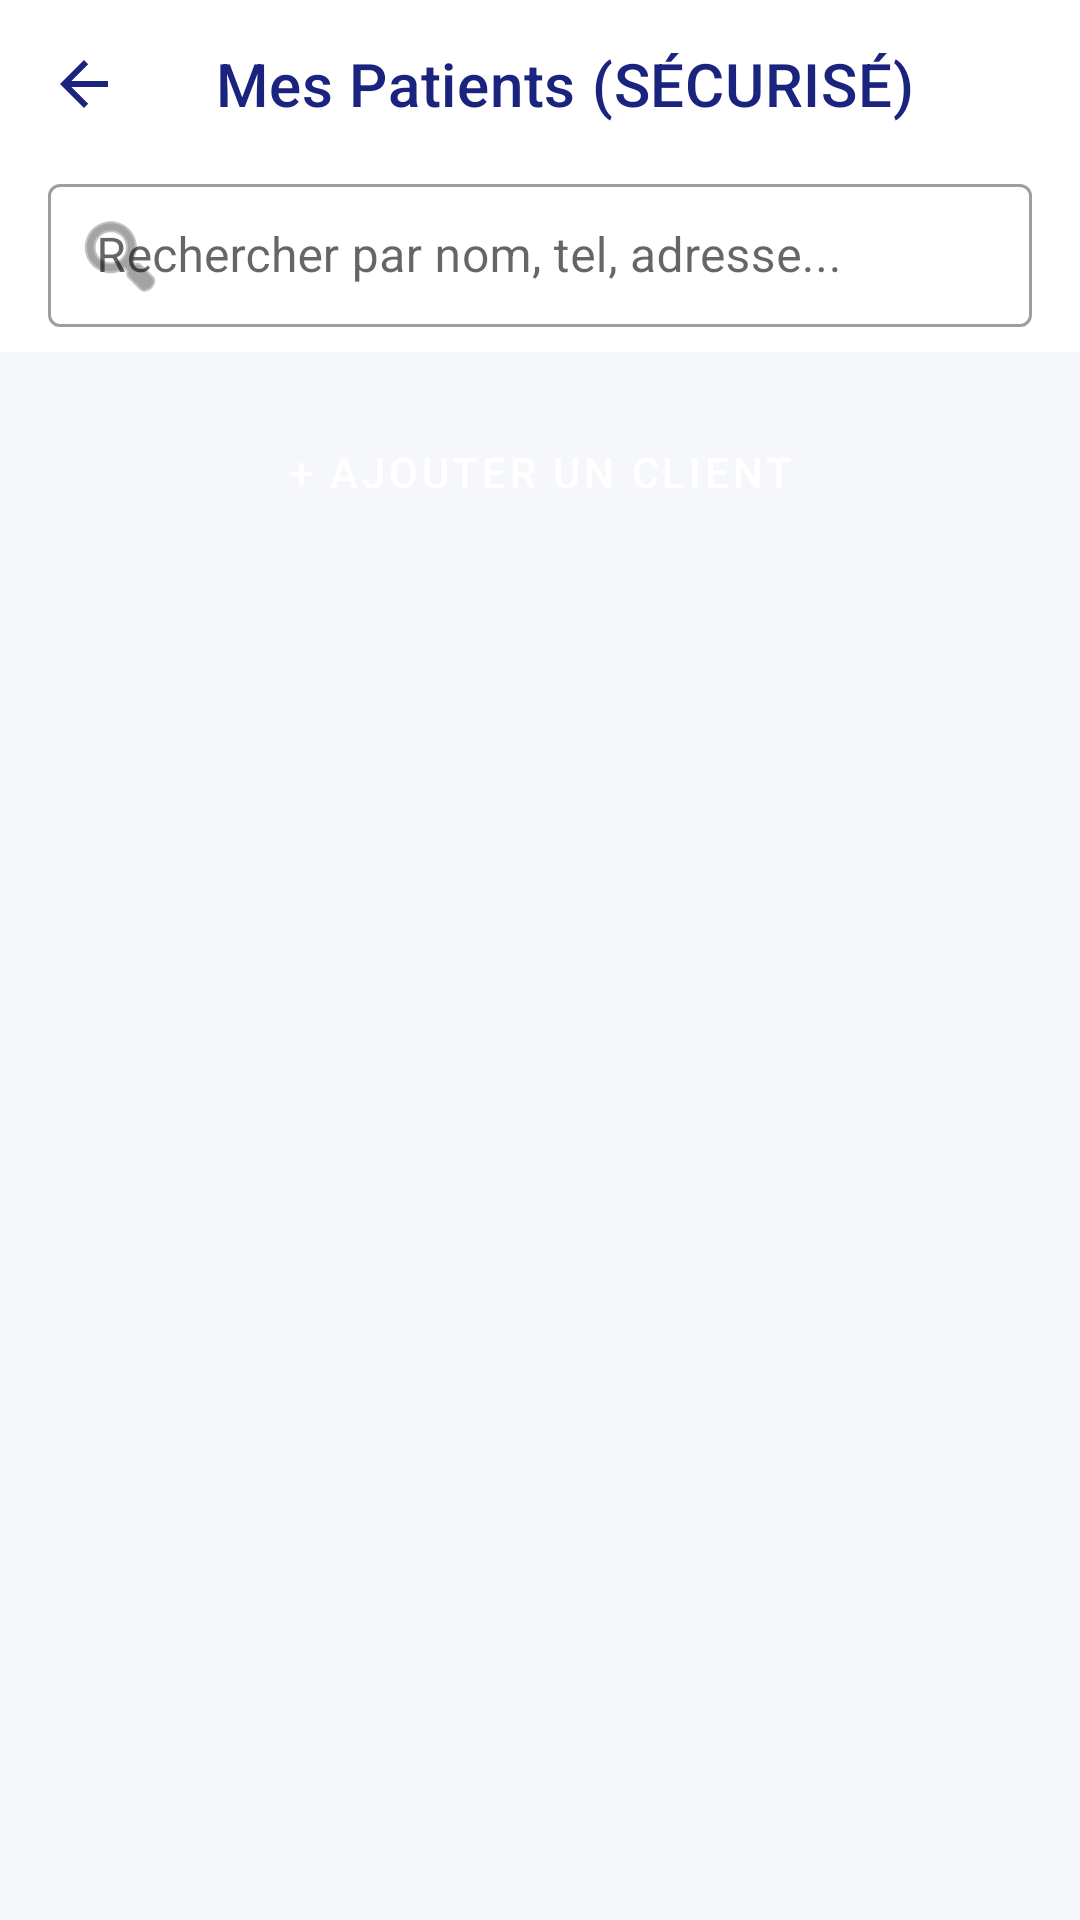

Android layout source for this screen:
<!-- AndroidManifest.xml: application theme Theme.ExpertSuivi -->
<!-- res/layout/activity_clients.xml -->
<?xml version="1.0" encoding="utf-8"?>
<androidx.coordinatorlayout.widget.CoordinatorLayout xmlns:android="http://schemas.android.com/apk/res/android"
    xmlns:app="http://schemas.android.com/apk/res-auto"
    android:layout_width="match_parent"
    android:layout_height="match_parent"
    android:fitsSystemWindows="true"
    android:background="@color/background_light">

    <com.google.android.material.appbar.AppBarLayout
        android:layout_width="match_parent"
        android:layout_height="wrap_content"
        android:background="@color/white"
        app:elevation="0dp">

        <com.google.android.material.appbar.MaterialToolbar
            android:id="@+id/toolbarClients"
            android:layout_width="match_parent"
            android:layout_height="?attr/actionBarSize"
            app:title="@string/title_clients"
            app:titleTextColor="@color/brand_primary"
            app:navigationIcon="@drawable/abc_ic_ab_back_material"
            app:navigationIconTint="@color/brand_primary" />

        <LinearLayout
            android:layout_width="match_parent"
            android:layout_height="wrap_content"
            android:orientation="vertical"
            android:paddingHorizontal="16dp"
            android:paddingBottom="8dp">

            <com.google.android.material.textfield.TextInputLayout
                android:id="@+id/tilSearch"
                android:layout_width="match_parent"
                android:layout_height="wrap_content"
                app:startIconDrawable="@android:drawable/ic_menu_search"
                app:endIconMode="clear_text"
                style="@style/Widget.MaterialComponents.TextInputLayout.OutlinedBox.Dense">

                <com.google.android.material.textfield.TextInputEditText
                    android:id="@+id/etSearchClient"
                    android:layout_width="match_parent"
                    android:layout_height="wrap_content"
                    android:hint="@string/hint_search"
                    android:inputType="text"/>
            </com.google.android.material.textfield.TextInputLayout>
        </LinearLayout>
    </com.google.android.material.appbar.AppBarLayout>

    <androidx.core.widget.NestedScrollView
        android:layout_width="match_parent"
        android:layout_height="match_parent"
        app:layout_behavior="@string/appbar_scrolling_view_behavior"
        android:fillViewport="true">

        <LinearLayout
            android:layout_width="match_parent"
            android:layout_height="wrap_content"
            android:orientation="vertical"
            android:padding="16dp">

            <Button
                android:id="@+id/btnAddClient"
                android:layout_width="match_parent"
                android:layout_height="wrap_content"
                android:text="@string/btn_add_client"
                android:layout_marginBottom="16dp"
                app:icon="@android:drawable/ic_input_add"
                style="@style/Widget.MaterialComponents.Button"/>

            <FrameLayout
                android:layout_width="match_parent"
                android:layout_height="match_parent">

                <androidx.recyclerview.widget.RecyclerView
                    android:id="@+id/rvClients"
                    android:layout_width="match_parent"
                    android:layout_height="match_parent"
                    android:nestedScrollingEnabled="false"
                    android:clipToPadding="false"
                    android:paddingBottom="80dp"/>

                <TextView
                    android:id="@+id/tvEmptyState"
                    android:layout_width="wrap_content"
                    android:layout_height="wrap_content"
                    android:layout_gravity="center"
                    android:layout_marginTop="100dp"
                    android:text="Aucun patient trouvé"
                    android:visibility="gone"
                    android:textColor="@color/text_light"
                    android:textSize="16sp"/>
            </FrameLayout>
        </LinearLayout>
    </androidx.core.widget.NestedScrollView>

    <com.google.android.material.floatingactionbutton.FloatingActionButton
        android:id="@+id/fabAddClient"
        android:layout_width="wrap_content"
        android:layout_height="wrap_content"
        android:layout_gravity="bottom|end"
        android:layout_margin="16dp"
        android:src="@android:drawable/ic_input_add"
        app:tint="@color/white"
        app:backgroundTint="@color/brand_primary"
        android:contentDescription="Ajouter patient"
        android:visibility="gone"/>

</androidx.coordinatorlayout.widget.CoordinatorLayout>
<!-- resources referenced by this layout -->
<resources>
  <color name="background_light">#F5F7FA</color>
  <color name="brand_primary">#1A237E</color>
  <color name="text_light">#78909C</color>
  <color name="white">#FFFFFF</color>
  <string name="btn_add_client">+ Ajouter un client</string>
  <string name="hint_search">Rechercher par nom, tel, adresse...</string>
  <string name="title_clients">Mes Patients (SÉCURISÉ)</string>
  <style name="Theme.ExpertSuivi" parent="Theme.MaterialComponents.DayNight.DarkActionBar">
          <item name="colorPrimary">@color/brand_primary</item>
          <item name="colorPrimaryVariant">@color/brand_secondary</item>
          <item name="colorOnPrimary">@color/white</item>
          <item name="colorSecondary">@color/brand_accent</item>
          <item name="android:statusBarColor">?attr/colorPrimaryVariant</item>
      </style>
  <color name="brand_secondary">#0D47A1</color>
  <color name="brand_accent">#FFAB40</color>
</resources>
